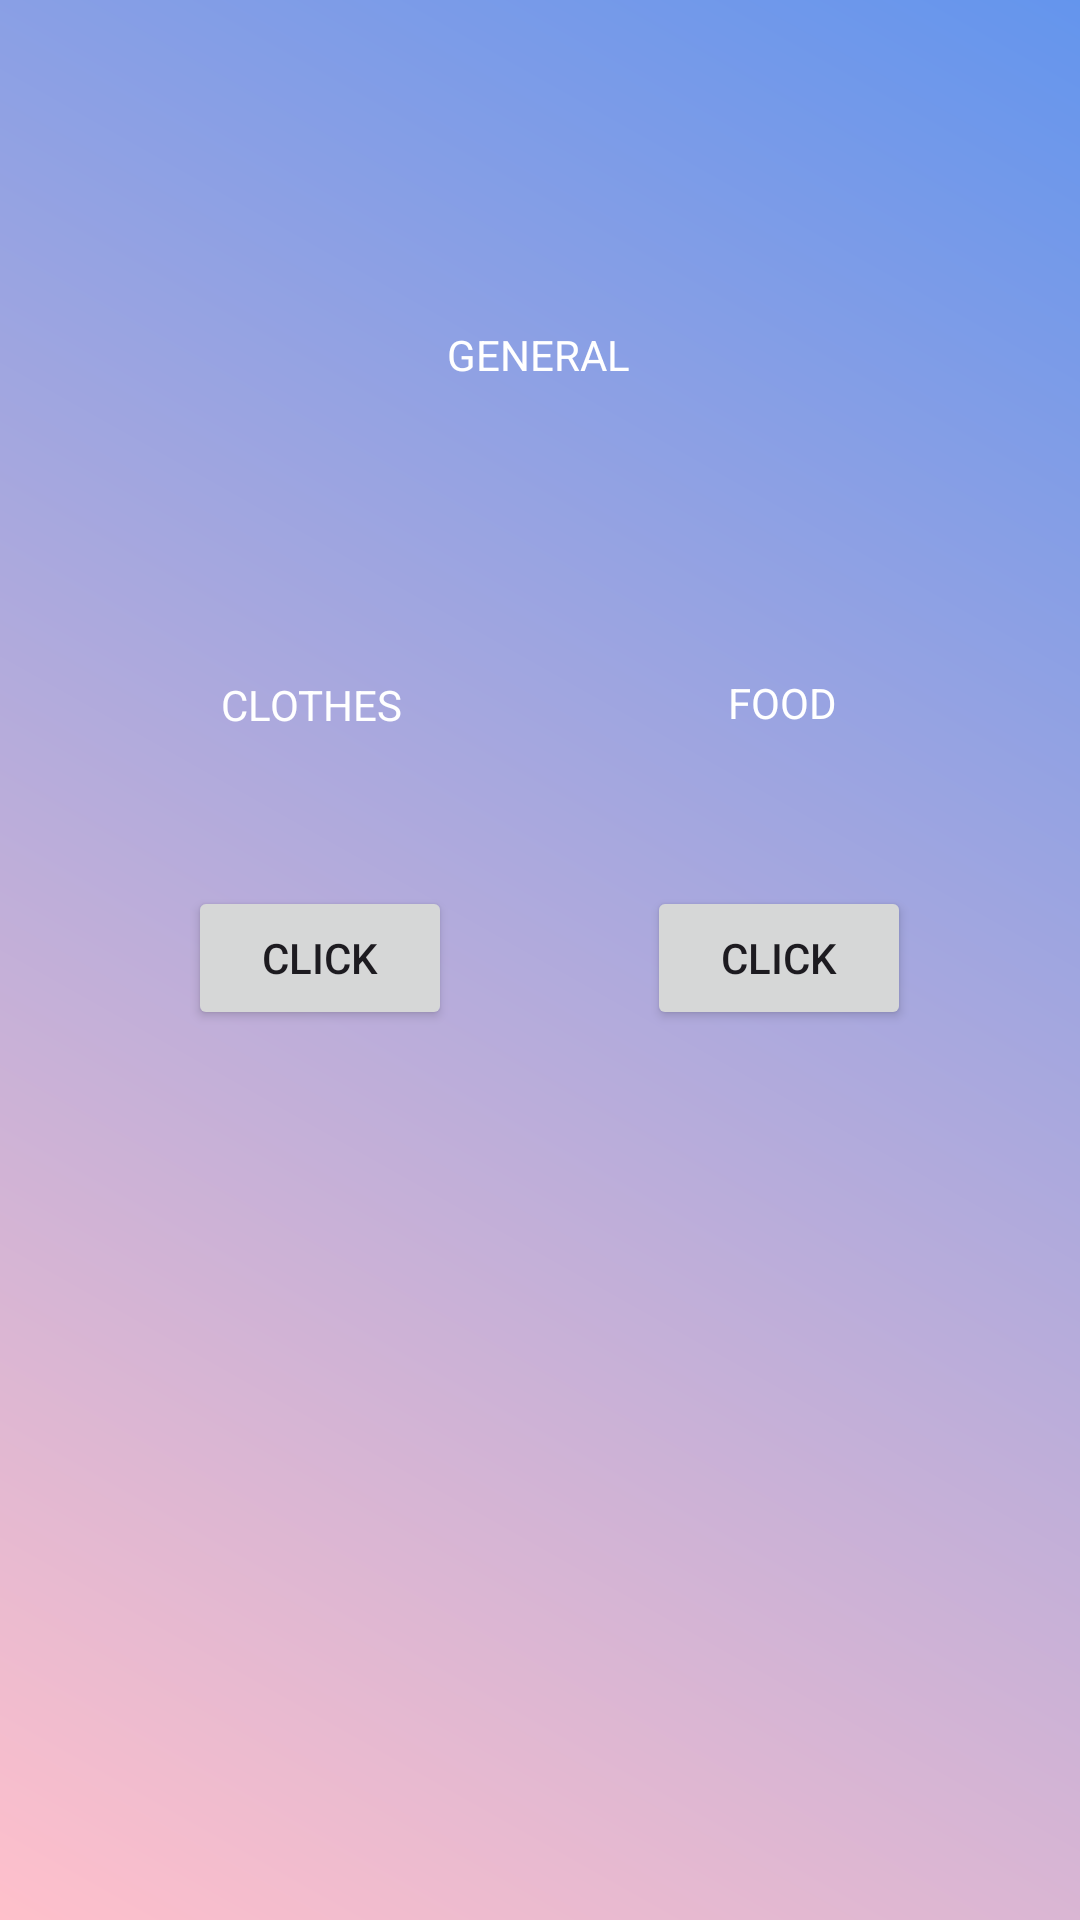

Produce the Android XML layout that renders to this screen, including the resource entries it uses.
<!-- AndroidManifest.xml: application theme Theme.AidAtlas -->
<!-- res/layout/activity_general.xml -->
<?xml version="1.0" encoding="utf-8"?>
<androidx.constraintlayout.widget.ConstraintLayout xmlns:android="http://schemas.android.com/apk/res/android"
    xmlns:app="http://schemas.android.com/apk/res-auto"
    xmlns:tools="http://schemas.android.com/tools"
    android:layout_width="match_parent"
    android:layout_height="match_parent"
    android:background="@drawable/gradient_background"
    tools:context=".GeneralActivity">

    <TextView
        android:id="@+id/tv1"
        android:layout_width="wrap_content"
        android:layout_height="wrap_content"
        android:text="GENERAL"
        android:textColor="#FFFFFF"
        app:layout_constraintBottom_toBottomOf="parent"
        app:layout_constraintEnd_toEndOf="parent"
        app:layout_constraintHorizontal_bias="0.498"
        app:layout_constraintStart_toStartOf="parent"
        app:layout_constraintTop_toTopOf="parent"
        app:layout_constraintVertical_bias="0.175" />

    <TextView
        android:id="@+id/tv2"
        android:layout_width="wrap_content"
        android:layout_height="wrap_content"
        android:text="CLOTHES"
        android:textColor="#FFFFFF"
        app:layout_constraintBottom_toBottomOf="parent"
        app:layout_constraintEnd_toEndOf="parent"
        app:layout_constraintHorizontal_bias="0.246"
        app:layout_constraintStart_toStartOf="parent"
        app:layout_constraintTop_toTopOf="parent"
        app:layout_constraintVertical_bias="0.363" />

    <TextView
        android:id="@+id/tv3"
        android:layout_width="wrap_content"
        android:layout_height="wrap_content"
        android:text="FOOD"
        android:textColor="#FFFFFF"
        app:layout_constraintBottom_toBottomOf="parent"
        app:layout_constraintEnd_toEndOf="parent"
        app:layout_constraintHorizontal_bias="0.75"
        app:layout_constraintStart_toStartOf="parent"
        app:layout_constraintTop_toTopOf="parent"
        app:layout_constraintVertical_bias="0.362" />

    <Button
        android:id="@+id/b1"
        android:layout_width="wrap_content"
        android:layout_height="wrap_content"
        android:text="Click"
        app:layout_constraintBottom_toBottomOf="parent"
        app:layout_constraintEnd_toEndOf="parent"
        app:layout_constraintHorizontal_bias="0.231"
        app:layout_constraintStart_toStartOf="parent"
        app:layout_constraintTop_toTopOf="parent"
        app:layout_constraintVertical_bias="0.499" />

    <Button
        android:id="@+id/b2"
        android:layout_width="wrap_content"
        android:layout_height="wrap_content"
        android:text="Click"
        app:layout_constraintBottom_toBottomOf="parent"
        app:layout_constraintEnd_toEndOf="parent"
        app:layout_constraintHorizontal_bias="0.793"
        app:layout_constraintStart_toStartOf="parent"
        app:layout_constraintTop_toTopOf="parent"
        app:layout_constraintVertical_bias="0.499" />
</androidx.constraintlayout.widget.ConstraintLayout>
<!-- resources referenced by this layout -->
<resources>
  <!-- drawable gradient_background (drawable) -->
  <shape xmlns:android="http://schemas.android.com/apk/res/android">
      <gradient
          android:startColor="#FFC0CB"
          android:endColor="#6495ED"
          android:type="linear"
          android:angle="45"/>
  </shape>
  <style name="Theme.AidAtlas" parent="Base.Theme.AidAtlas" />
  <style name="Base.Theme.AidAtlas" parent="Theme.Material3.DayNight.NoActionBar">
          
          
      </style>
</resources>
